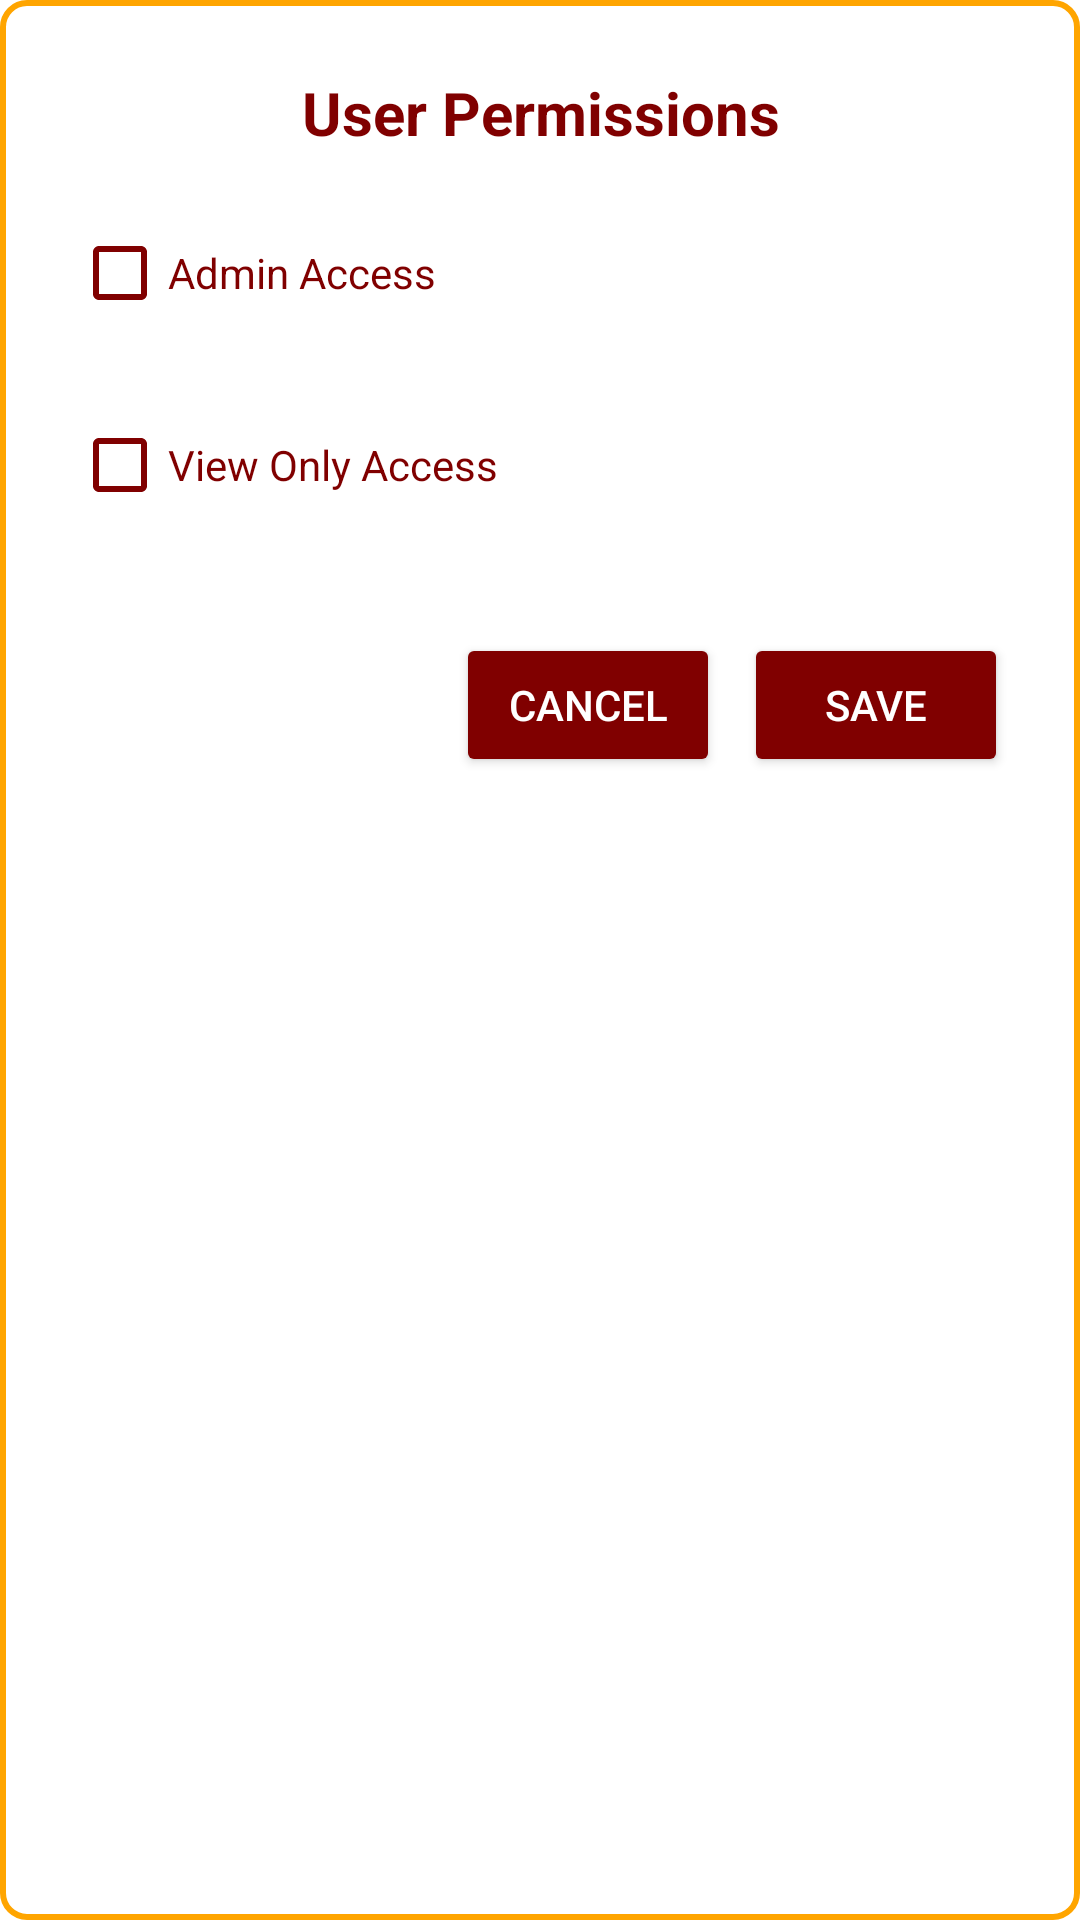

Layout XML and referenced resources for this Android screen:
<!-- AndroidManifest.xml: application theme Theme.LIMOSafe -->
<!-- res/layout/dialog_edit_permissions.xml -->
<?xml version="1.0" encoding="utf-8"?>
<LinearLayout xmlns:android="http://schemas.android.com/apk/res/android"
    android:layout_width="320dp"
    android:layout_height="wrap_content"
    android:orientation="vertical"
    android:padding="24dp"
    android:background="@drawable/dialog_background">

    <TextView
        android:layout_width="match_parent"
        android:layout_height="wrap_content"
        android:text="User Permissions"
        android:textSize="20sp"
        android:textStyle="bold"
        android:textColor="#800000"
        android:gravity="center"
        android:layout_marginBottom="16dp"/>

    <CheckBox
        android:id="@+id/adminCheckbox"
        android:layout_width="match_parent"
        android:layout_height="wrap_content"
        android:text="Admin Access"
        android:textColor="#800000"
        android:buttonTint="#800000"
        android:layout_marginBottom="16dp"/>

    <CheckBox
        android:id="@+id/viewOnlyCheckbox"
        android:layout_width="match_parent"
        android:layout_height="wrap_content"
        android:text="View Only Access"
        android:textColor="#800000"
        android:buttonTint="#800000"
        android:layout_marginBottom="16dp"/>

    <LinearLayout
        android:layout_width="match_parent"
        android:layout_height="wrap_content"
        android:orientation="horizontal"
        android:gravity="end"
        android:layout_marginTop="16dp">

        <Button
            android:id="@+id/cancelButton"
            android:layout_width="wrap_content"
            android:layout_height="wrap_content"
            android:text="CANCEL"
            android:backgroundTint="#800000"
            android:textColor="#FFFFFF"
            android:layout_marginEnd="8dp"/>

        <Button
            android:id="@+id/saveButton"
            android:layout_width="wrap_content"
            android:layout_height="wrap_content"
            android:text="SAVE"
            android:backgroundTint="#800000"
            android:textColor="#FFFFFF"/>
    </LinearLayout>

</LinearLayout>
<!-- resources referenced by this layout -->
<resources>
  <!-- drawable dialog_background (drawable) -->
  <?xml version="1.0" encoding="utf-8"?>
  <shape xmlns:android="http://schemas.android.com/apk/res/android">
      <solid android:color="@color/white" />
      <corners android:radius="8dp" />
      <stroke
          android:width="2dp"
          android:color="@color/orange" />
  </shape>
  <style name="Theme.LIMOSafe" parent="Theme.MaterialComponents.DayNight.DarkActionBar">
          
          <item name="colorPrimary">@color/black</item>
          <item name="colorPrimaryVariant">@color/black</item>
          <item name="colorOnPrimary">@color/white</item>
  
          
          <item name="colorSecondary">@color/black</item>
          <item name="colorSecondaryVariant">@color/black</item>
          <item name="colorOnSecondary">@color/white</item>
  
          
          <item name="android:statusBarColor">?attr/colorPrimaryVariant</item>
  
          
          <item name="editTextStyle">@style/BlackTextEditText</item>
          <item name="android:editTextStyle">@style/BlackTextEditText</item>
  
          
          <item name="materialButtonStyle">@style/BlackButton</item>
      </style>
  <color name="white">#FFFFFFFF</color>
  <color name="orange">#FFA500</color>
  <color name="black">#FF000000</color>
  <style name="BlackTextEditText" parent="Widget.AppCompat.EditText">
          <item name="android:textColor">@android:color/black</item>
          <item name="android:textColorHint">#808080</item>
          <item name="android:background">@android:color/white</item>
      </style>
  <style name="BlackButton" parent="Widget.MaterialComponents.Button">
          <item name="backgroundTint">@android:color/black</item>
          <item name="android:textColor">@android:color/white</item>
          <item name="cornerRadius">25dp</item>
      </style>
</resources>
